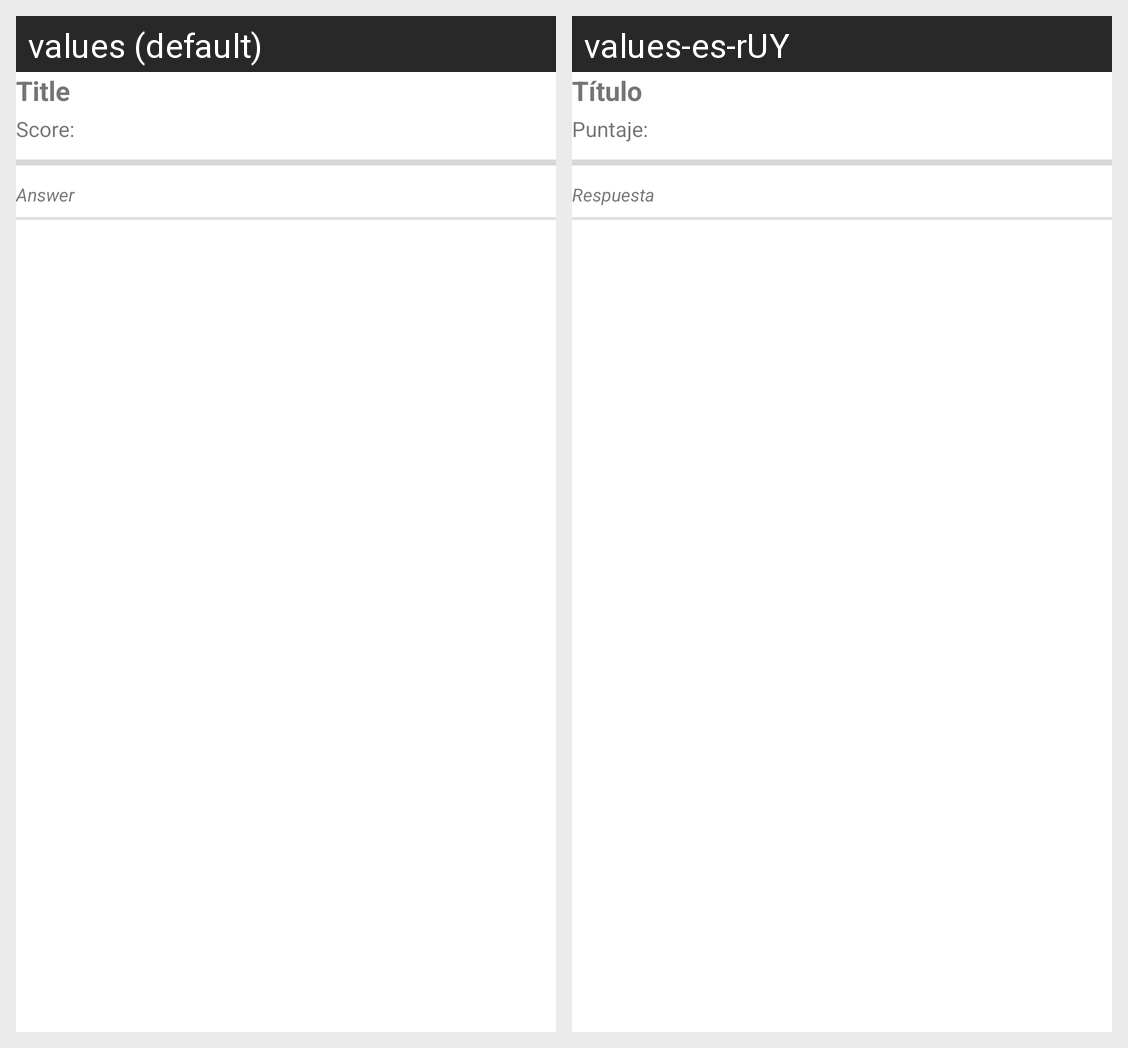

Translations of the strings shown on this Android screen, per locale in the grid:
Android screen res/layout/recyclerview_adapter_question_simple_response.xml rendered under 2 locales, left to right: values (default), values-es-rUY. Device: Nexus 5 (rendered at 1080×1920; each locale shown at half size, 540×960, under a caption strip naming it); theme Theme.StudyQuizmaker.
Strings drawn on this screen, with the default value and each locale's value (text and hints the layout hard-codes, and strings that could not be matched under every locale, appear in the picture but are not listed):

title
  values: Title
  values-es-rUY: Título

answer
  values: Answer
  values-es-rUY: Respuesta

score_total
  values: Score: 
  values-es-rUY: Puntaje:
